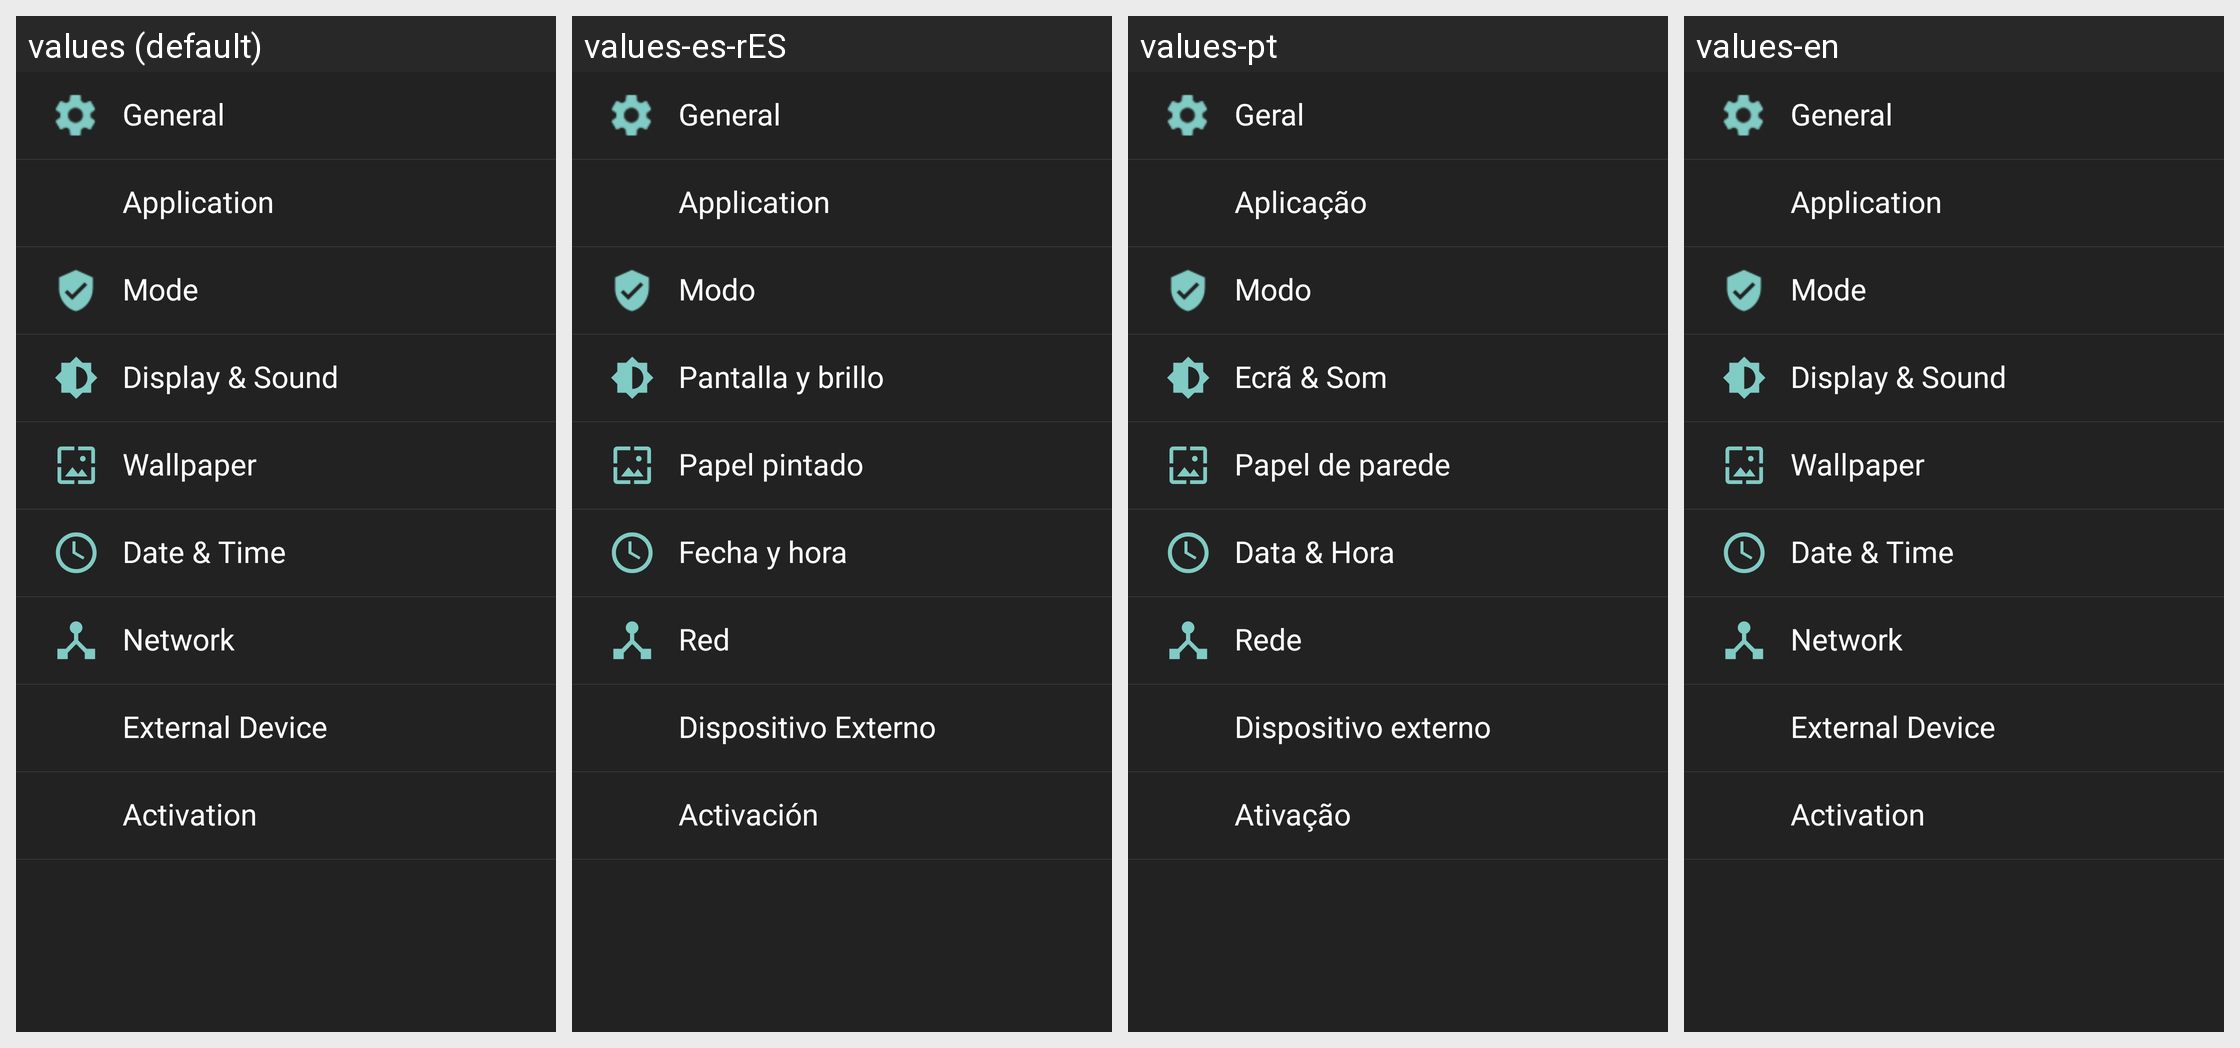

Translations of the strings shown on this Android screen, per locale in the grid:
Android screen res/layout/fragment_settings_options_view.xml rendered under 4 locales, left to right: values (default), values-es-rES, values-pt, values-en. Device: Nexus 5 (rendered at 1080×1920; each locale shown at half size, 540×960, under a caption strip naming it); theme AppTheme.
Other locales in the repository, not shown: values-ar, values-de-rDE, values-fr, values-it-rIT, values-ja-rJP, values-ko, values-tr, values-zh-rCN, values-zh-rTW.
Strings drawn on this screen, with the default value and each locale's value (text and hints the layout hard-codes, and strings that could not be matched under every locale, appear in the picture but are not listed):

general
  values: General
  values-es-rES: General
  values-pt: Geral
  values-en: General

application
  values: Application
  values-es-rES: Application
  values-pt: Aplicação
  values-en: Application

mode
  values: Mode
  values-es-rES: Modo
  values-pt: Modo
  values-en: Mode

display_sound
  values: Display & Sound
  values-es-rES: Pantalla y brillo
  values-pt: Ecrã & Som
  values-en: Display & Sound

wallpaper
  values: Wallpaper
  values-es-rES: Papel pintado
  values-pt: Papel de parede
  values-en: Wallpaper

date_time
  values: Date & Time
  values-es-rES: Fecha y hora
  values-pt: Data & Hora
  values-en: Date & Time

network
  values: Network
  values-es-rES: Red
  values-pt: Rede
  values-en: Network

external_device
  values: External Device
  values-es-rES: Dispositivo Externo
  values-pt: Dispositivo externo
  values-en: External Device

activation
  values: Activation
  values-es-rES: Activación
  values-pt: Ativação
  values-en: Activation
